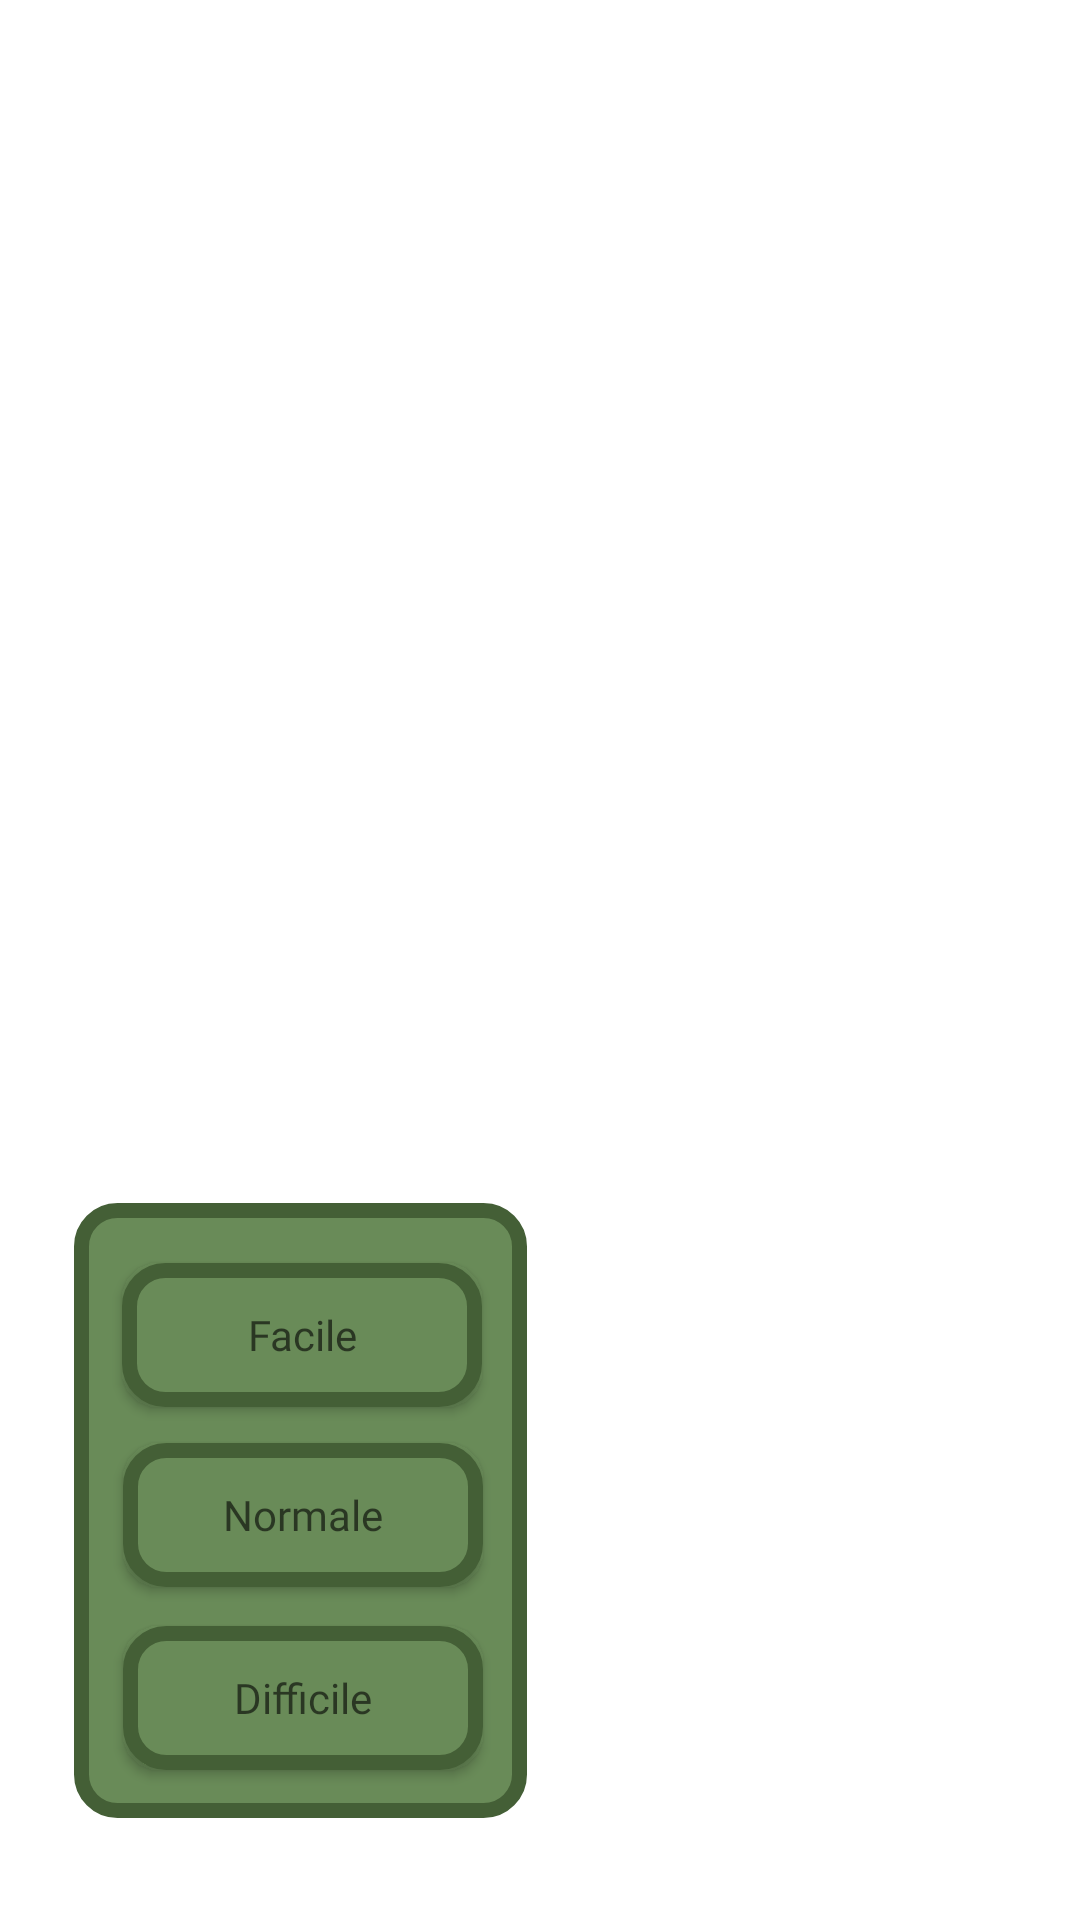

The Android layout XML behind this screen, and the referenced resources:
<!-- AndroidManifest.xml: application theme Theme.TheHillReloaded -->
<!-- res/layout/fragment_difficulty.xml -->
<?xml version="1.0" encoding="utf-8"?>
<androidx.constraintlayout.widget.ConstraintLayout xmlns:android="http://schemas.android.com/apk/res/android"
    xmlns:app="http://schemas.android.com/apk/res-auto"
    xmlns:tools="http://schemas.android.com/tools"
    android:id="@+id/frameLayout"
    android:layout_width="match_parent"
    android:layout_height="match_parent"
    tools:context=".Fragments.DifficultyFragment">

    <ImageView
        android:id="@+id/imageView6"
        android:layout_width="151dp"
        android:layout_height="205dp"
        android:background="@drawable/bottoni_personalizzati"
        app:layout_constraintBottom_toBottomOf="parent"
        app:layout_constraintEnd_toEndOf="parent"
        app:layout_constraintHorizontal_bias="0.118"
        app:layout_constraintStart_toStartOf="parent"
        app:layout_constraintTop_toTopOf="parent"
        app:layout_constraintVertical_bias="0.922" />

    <android.widget.Button
        android:id="@+id/bottone_facile"
        style="@style/StileBottoni"
        android:layout_width="120dp"
        android:layout_height="wrap_content"
        android:layout_marginTop="20dp"
        android:background="@drawable/bottoni_personalizzati"
        android:text="@string/mod_facile"
        android:textAppearance="@style/TextAppearance.AppCompat"
        app:layout_constraintEnd_toEndOf="@+id/imageView6"
        app:layout_constraintHorizontal_bias="0.516"
        app:layout_constraintStart_toStartOf="@+id/imageView6"
        app:layout_constraintTop_toTopOf="@+id/imageView6" />

    <android.widget.Button
        android:id="@+id/bottone_normale"
        style="@style/StileBottoni"
        android:layout_width="120dp"
        android:layout_height="wrap_content"
        android:layout_marginTop="12dp"
        android:text="@string/mod_normale"
        android:textAppearance="@style/TextAppearance.AppCompat"
        app:layout_constraintEnd_toEndOf="@+id/imageView6"
        app:layout_constraintHorizontal_bias="0.531"
        app:layout_constraintStart_toStartOf="@+id/imageView6"
        app:layout_constraintTop_toBottomOf="@+id/bottone_facile"
        android:background="@drawable/bottoni_personalizzati"/>

    <android.widget.Button
        android:id="@+id/bottone_difficile"
        style="@style/StileBottoni"
        android:layout_width="120dp"
        android:layout_height="wrap_content"
        android:layout_marginTop="12dp"
        android:text="@string/mod_difficile"
        android:textAppearance="@style/TextAppearance.AppCompat"
        app:layout_constraintBottom_toBottomOf="@+id/imageView6"
        app:layout_constraintEnd_toEndOf="@+id/imageView6"
        app:layout_constraintHorizontal_bias="0.531"
        app:layout_constraintStart_toStartOf="@+id/imageView6"
        app:layout_constraintTop_toBottomOf="@+id/bottone_normale"
        app:layout_constraintVertical_bias="0.055"
        android:background="@drawable/bottoni_personalizzati"/>

</androidx.constraintlayout.widget.ConstraintLayout>
<!-- resources referenced by this layout -->
<resources>
  <!-- drawable bottoni_personalizzati (drawable) -->
  <?xml version="1.0" encoding="utf-8"?>
  <selector xmlns:android="http://schemas.android.com/apk/res/android">
  
      <item android:state_pressed="true">
          <shape android:shape="rectangle">
              <corners android:radius="12dp"/>
              <stroke android:width="1dp"
                  android:color="#445f36"/>
              <solid android:color="#325123"/>
          </shape>
          <color android:color="@color/black"/>
      </item>
  
      <item android:state_focused="true">
          <shape android:shape="rectangle">
              <corners android:radius="12dip"/>
              <stroke android:width="1dip"
                  android:color="#445f36" />
              <solid android:color="#698b58"/>
          </shape>
          <color android:color="@color/verde_chiaro"/>
      </item>
  
      <item>
          <shape android:shape="rectangle"  >
              <corners android:radius="12dp" />
              <stroke android:width="5dp"
                  android:color="#445f36" />
              <solid android:color="#698b58"/>
          </shape>
      </item>
  </selector>
  <string name="mod_difficile">Difficile</string>
  <string name="mod_facile">Facile</string>
  <string name="mod_normale">Normale</string>
  <style name="StileBottoni" parent="@android:style/TextAppearance.Small">
          <item name="android:fontFamily">@font/roboto_black</item>
      </style>
  <style name="Theme.TheHillReloaded" parent="Theme.MaterialComponents.DayNight.DarkActionBar">
          
          <item name="colorPrimary">@color/purple_500</item>
          <item name="colorPrimaryVariant">@color/purple_700</item>
          <item name="colorOnPrimary">@color/verde_scuro</item>
          
          <item name="colorSecondary">@color/teal_200</item>
          <item name="colorSecondaryVariant">@color/teal_700</item>
          <item name="colorOnSecondary">@color/black</item>
          
          <item name="android:statusBarColor" tools:targetApi="l">?attr/colorPrimaryVariant</item>
          
          <item name="windowActionBar">false</item>
          <item name="windowNoTitle">true</item>
          <item name="android:windowFullscreen">true</item>
          <item name="android:soundEffectsEnabled">false</item>
      </style>
  <color name="black">#FF000000</color>
  <color name="verde_chiaro">#698b58</color>
  <color name="purple_500">#FF6200EE</color>
  <color name="purple_700">#FF3700B3</color>
  <color name="verde_scuro">#3a512e</color>
  <color name="teal_200">#FF03DAC5</color>
  <color name="teal_700">#FF018786</color>
</resources>
